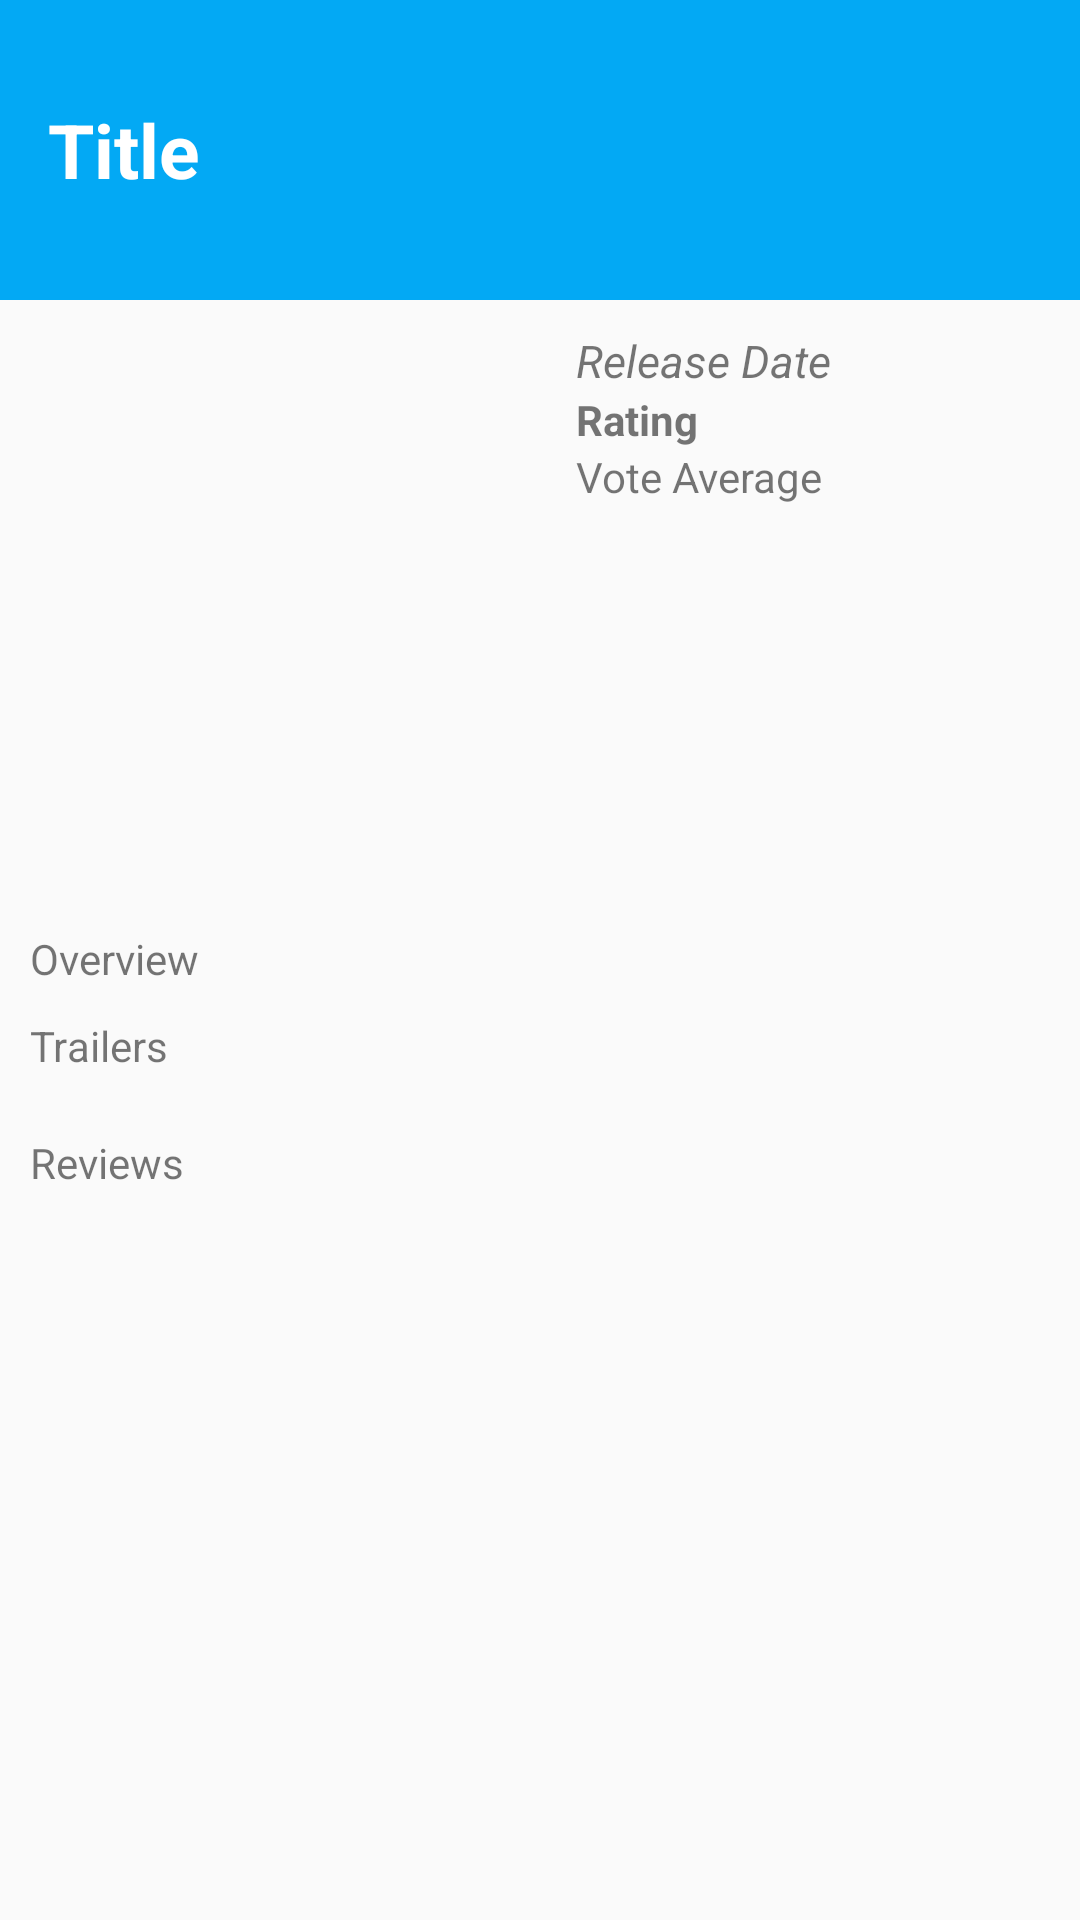

Layout XML and referenced resources for this Android screen:
<!-- AndroidManifest.xml: application theme AppTheme -->
<!-- res/layout/activity_detail.xml -->
<ScrollView xmlns:android="http://schemas.android.com/apk/res/android"
    android:layout_width="match_parent"
    android:layout_height="match_parent">

    <LinearLayout xmlns:tools="http://schemas.android.com/tools"
        android:layout_width="match_parent"
        android:layout_height="wrap_content"
        android:orientation="vertical"
        tools:context="com.rcdev.popularmovies.DetailActivity">

        <TextView
            android:id="@+id/tvTitle"
            android:layout_width="match_parent"
            android:layout_height="100dp"
            android:background="#03A9F4"
            android:gravity="center_vertical"
            android:paddingLeft="16dp"
            android:text="Title"
            android:textColor="#FFFFFF"
            android:textSize="25sp"
            android:textStyle="bold" />

        <LinearLayout
            android:layout_width="match_parent"
            android:layout_height="wrap_content"
            android:orientation="horizontal">

            <ImageView
                android:id="@+id/ivDetailPoster"
                android:layout_width="150dp"
                android:layout_height="200dp"
                android:layout_marginLeft="16dp"
                android:adjustViewBounds="true"
                android:scaleType="fitXY"
                />


            <LinearLayout
                android:layout_width="0dp"
                android:layout_height="match_parent"
                android:layout_weight="1"
                android:orientation="vertical"
                android:paddingLeft="16dp"
                android:layout_margin="10dp">

                <TextView
                    android:id="@+id/tvReleaseDate"
                    android:layout_width="match_parent"
                    android:layout_height="wrap_content"
                    android:gravity="center_vertical"
                    android:text="Release Date"
                    android:textSize="15sp"
                    android:textStyle="normal|italic" />

                <TextView
                    android:layout_width="match_parent"
                    android:layout_height="wrap_content"
                    android:gravity="center_vertical"
                    android:text="Rating"
                    android:textStyle="bold" />

                <TextView
                    android:id="@+id/tvVoteAvg"
                    android:layout_width="wrap_content"
                    android:layout_height="wrap_content"
                    android:gravity="center_vertical"
                    android:text="Vote Average" />

            </LinearLayout>

        </LinearLayout>



        <TextView
            android:id="@+id/tvOverview"
            android:layout_width="match_parent"
            android:layout_height="wrap_content"
            android:layout_margin="10dp"
            android:gravity="center_vertical"
            android:text="Overview"
            android:textStyle="normal" />

        <TextView
            android:layout_width="wrap_content"
            android:layout_height="wrap_content"
            android:text="Trailers"
            android:layout_marginLeft="10dp" />

        <ListView
            android:id="@+id/lvTrailers"
            android:layout_width="match_parent"
            android:layout_height="wrap_content"
            android:layout_margin="10dp"></ListView>

        <TextView
            android:layout_width="wrap_content"
            android:layout_height="wrap_content"
            android:text="Reviews"
            android:layout_marginLeft="10dp" />

        <ListView
            android:id="@+id/lvReviews"
            android:layout_width="match_parent"
            android:layout_height="wrap_content"
            android:layout_margin="10dp"></ListView>


    </LinearLayout>
</ScrollView>
<!-- resources referenced by this layout -->
<resources>
  <style name="AppTheme" parent="Theme.AppCompat.Light.NoActionBar">
          
          <item name="colorPrimary">@color/colorPrimary</item>
          <item name="colorPrimaryDark">@color/colorPrimaryDark</item>
          <item name="colorAccent">@color/colorAccent</item>
      </style>
  <color name="colorPrimary">#3E81B5</color>
  <color name="colorPrimaryDark">#303B6F</color>
  <color name="colorAccent">#FF4541</color>
</resources>
